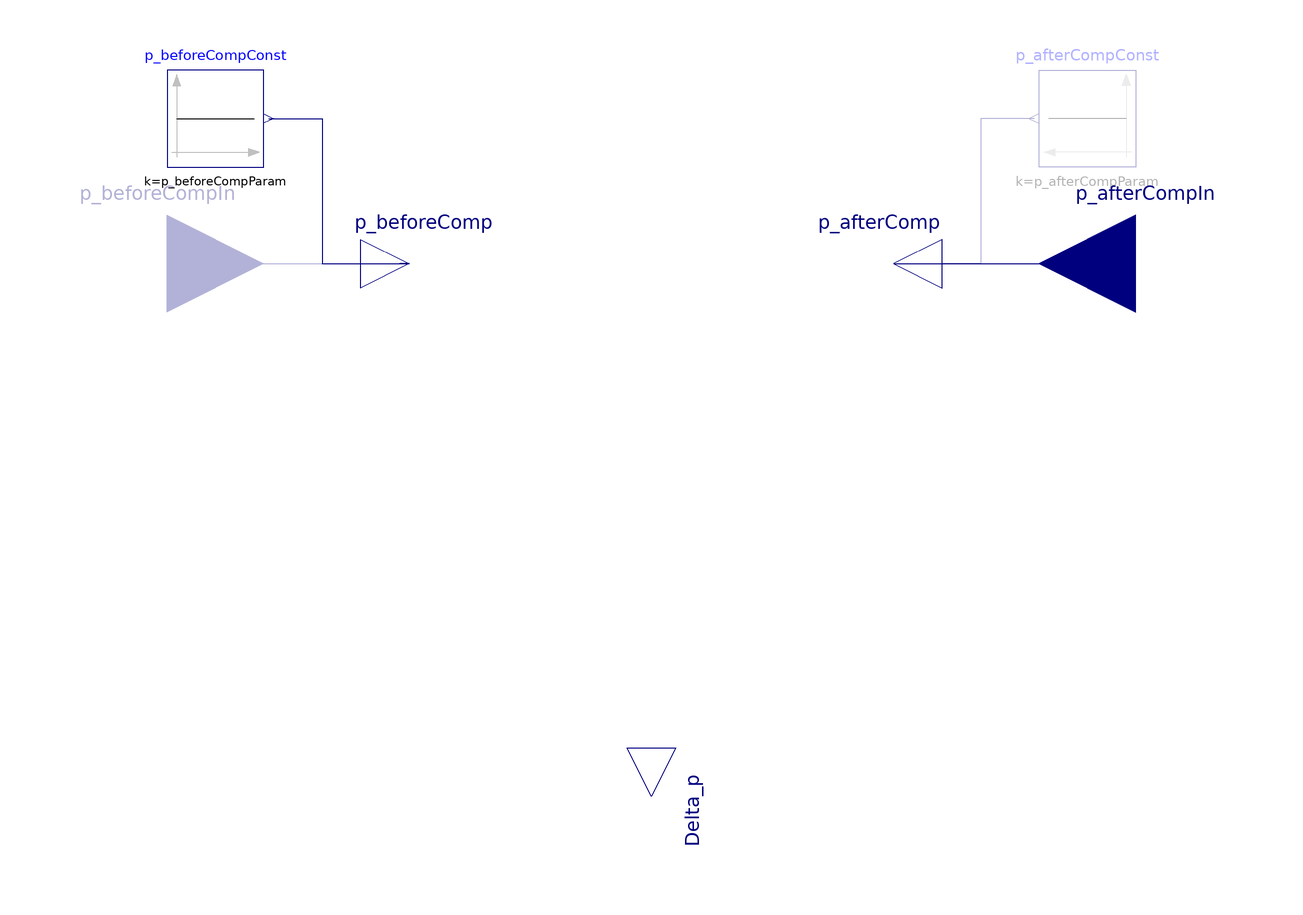

This picture is the connection diagram that the Modelica source below describes through its graphical annotations.

model ControllerCompressor_dp "Controller to control the pressure difference of a compressor"



//________________________________________________________________________________//
// Component of the TransiEnt Library, version: 2.0.1                             //
//                                                                                //
// Licensed by Hamburg University of Technology under the 3-BSD-clause.           //
// Copyright 2021, Hamburg University of Technology.                              //
//________________________________________________________________________________//
//                                                                                //
// TransiEnt.EE, ResiliEntEE, IntegraNet and IntegraNet II are research projects  //
// supported by the German Federal Ministry of Economics and Energy               //
// (FKZ 03ET4003, 03ET4048, 0324027 and 03EI1008).                                //
// The TransiEnt Library research team consists of the following project partners://
// Institute of Engineering Thermodynamics (Hamburg University of Technology),    //
// Institute of Energy Systems (Hamburg University of Technology),                //
// Institute of Electrical Power and Energy Technology                            //
// (Hamburg University of Technology)                                             //
// Fraunhofer Institute for Environmental, Safety, and Energy Technology UMSICHT, //
// Gas- und Wärme-Institut Essen						  //
// and                                                                            //
// XRG Simulation GmbH (Hamburg, Germany).                                        //
//________________________________________________________________________________//





  // _____________________________________________
  //
  //          Imports and Class Hierarchy
  // _____________________________________________

  import      Modelica.Units.SI;
  extends TransiEnt.Basics.Icons.Controller;

  // _____________________________________________
  //
  //        Constants and Hidden Parameters
  // _____________________________________________

  // _____________________________________________
  //
  //             Visible Parameters
  // _____________________________________________

  parameter Boolean p_paramBefore=true "true if the pressure before the compressor is given by a parameter, false if it is given by an input"
                                                                                                    annotation(Dialog(group="Fundamental Definitions"));
  parameter Boolean p_paramAfter=false "true if the pressure after the compressor is given by a parameter, false if it is given by an input"
                                                                                                    annotation(Dialog(group="Fundamental Definitions"));
  parameter SI.Pressure p_beforeCompParam=30e5 "Pressure before the compressor" annotation(Dialog(group="Fundamental Definitions",enable=p_paramBefore));
  parameter SI.Pressure p_afterCompParam=50e5 "Pressure after the compressor" annotation(Dialog(group="Fundamental Definitions",enable=p_paramAfter));

  // _____________________________________________
  //
  //                 Outer Models
  // _____________________________________________

  outer TransiEnt.SimCenter simCenter;

  // _____________________________________________
  //
  //                  Interfaces
  // _____________________________________________

  TransiEnt.Basics.Interfaces.General.PressureIn p_beforeCompIn if not p_paramBefore "Pressure before the compressor"                                  annotation (Placement(transformation(extent={{-20,-20},{20,20}},
        rotation=0,
        origin={-100,0})));
  TransiEnt.Basics.Interfaces.General.PressureIn p_afterCompIn if not p_paramAfter "Pressure after the compressor"                                 annotation (Placement(transformation(extent={{20,-20},{-20,20}},
        rotation=0,
        origin={100,0})));
  TransiEnt.Basics.Interfaces.General.PressureDifferenceOut Delta_p "Pressure difference of the compressor"                            annotation (Placement(transformation(extent={{-10,-10},{10,10}},
        rotation=-90,
        origin={0,-110})));

protected
  Modelica.Blocks.Sources.Constant p_beforeCompConst(k=p_beforeCompParam) if
                                                             p_paramBefore annotation (Placement(transformation(extent={{-100,20},{-80,40}})));
  Modelica.Blocks.Sources.Constant p_afterCompConst(k=p_afterCompParam) if
                                                            p_paramAfter annotation (Placement(transformation(extent={{100,20},{80,40}})));

  TransiEnt.Basics.Interfaces.General.PressureOut p_beforeComp annotation (Placement(transformation(extent={{-60,-10},{-40,10}})));
  TransiEnt.Basics.Interfaces.General.PressureOut p_afterComp annotation (Placement(transformation(extent={{60,-10},{40,10}})));
  // _____________________________________________
  //
  //           Instances of other Classes
  // _____________________________________________

  // _____________________________________________
  //
  //             Variable Declarations
  // _____________________________________________

equation
  // _____________________________________________
  //
  //           Characteristic Equations
  // _____________________________________________

  Delta_p=p_afterComp-p_beforeComp;

  // _____________________________________________
  //
  //               Connect Statements
  // _____________________________________________

  connect(p_beforeCompIn, p_beforeComp) annotation (Line(points={{-100,0},{-78,0},{-50,0}}, color={0,0,127}));
  connect(p_beforeCompConst.y, p_beforeComp) annotation (Line(points={{-79,30},{-68,30},{-68,0},{-50,0}}, color={0,0,127}));
  connect(p_afterComp, p_afterCompIn) annotation (Line(points={{50,0},{100,0}}, color={0,0,127}));
  connect(p_afterCompConst.y, p_afterComp) annotation (Line(points={{79,30},{68,30},{68,0},{50,0}}, color={0,0,127}));
  connect(p_beforeComp, p_beforeComp) annotation (Line(points={{-50,0},{-52,0},{-50,0}}, color={0,0,127}));
  annotation (Diagram(graphics,
                      coordinateSystem(preserveAspectRatio=false, extent={{-100,-100},{100,100}})), Icon(graphics,
                                                                                                         coordinateSystem(preserveAspectRatio=false, extent={{-100,-100},{100,100}})),
          Documentation(info="<html>
<h4><span style=\"color: #008000\">1. Purpose of model</span></h4>
<p>This controller gives the desired pressure difference to a compressor. The desired or given pressures before and after the compressor can be given by parameters or inputs. </p>
<h4><span style=\"color: #008000\">2. Level of detail, physical effects considered, and physical insight</span></h4>
<p>The desired pressure difference is calculated given the parameters and/or inputs and given to the compressor without time delay etc. </p>
<h4><span style=\"color: #008000\">3. Limits of validity </span></h4>
<p>(no remarks) </p>
<h4><span style=\"color: #008000\">4. Interfaces</span></h4>
<p>p_beforeCompIn: input for the pressure before the compressor in Pa</p>
<p>p_afterCompIn: input for the pressure after the compressor in Pa</p>
<p>Delta_p: pressure difference over the compressor in Pa</p>
<h4><span style=\"color: #008000\">5. Nomenclature</span></h4>
<p>(no elements)</p>
<h4><span style=\"color: #008000\">6. Governing Equations</span></h4>
<p>(no remarks) </p>
<h4><span style=\"color: #008000\">7. Remarks for Usage</span></h4>
<p>(no remarks)</p>
<h4><span style=\"color: #008000\">8. Validation</span></h4>
<p>(no remarks) </p>
<h4><span style=\"color: #008000\">9. References</span></h4>
<p>(no remarks) </p>
<h4><span style=\"color: #008000\">10. Version History</span></h4>
<p><br>Model created by Carsten Bode (c.bode@tuhh.de) on Tue Apr 05 2016</p>
</html>"));
end ControllerCompressor_dp;